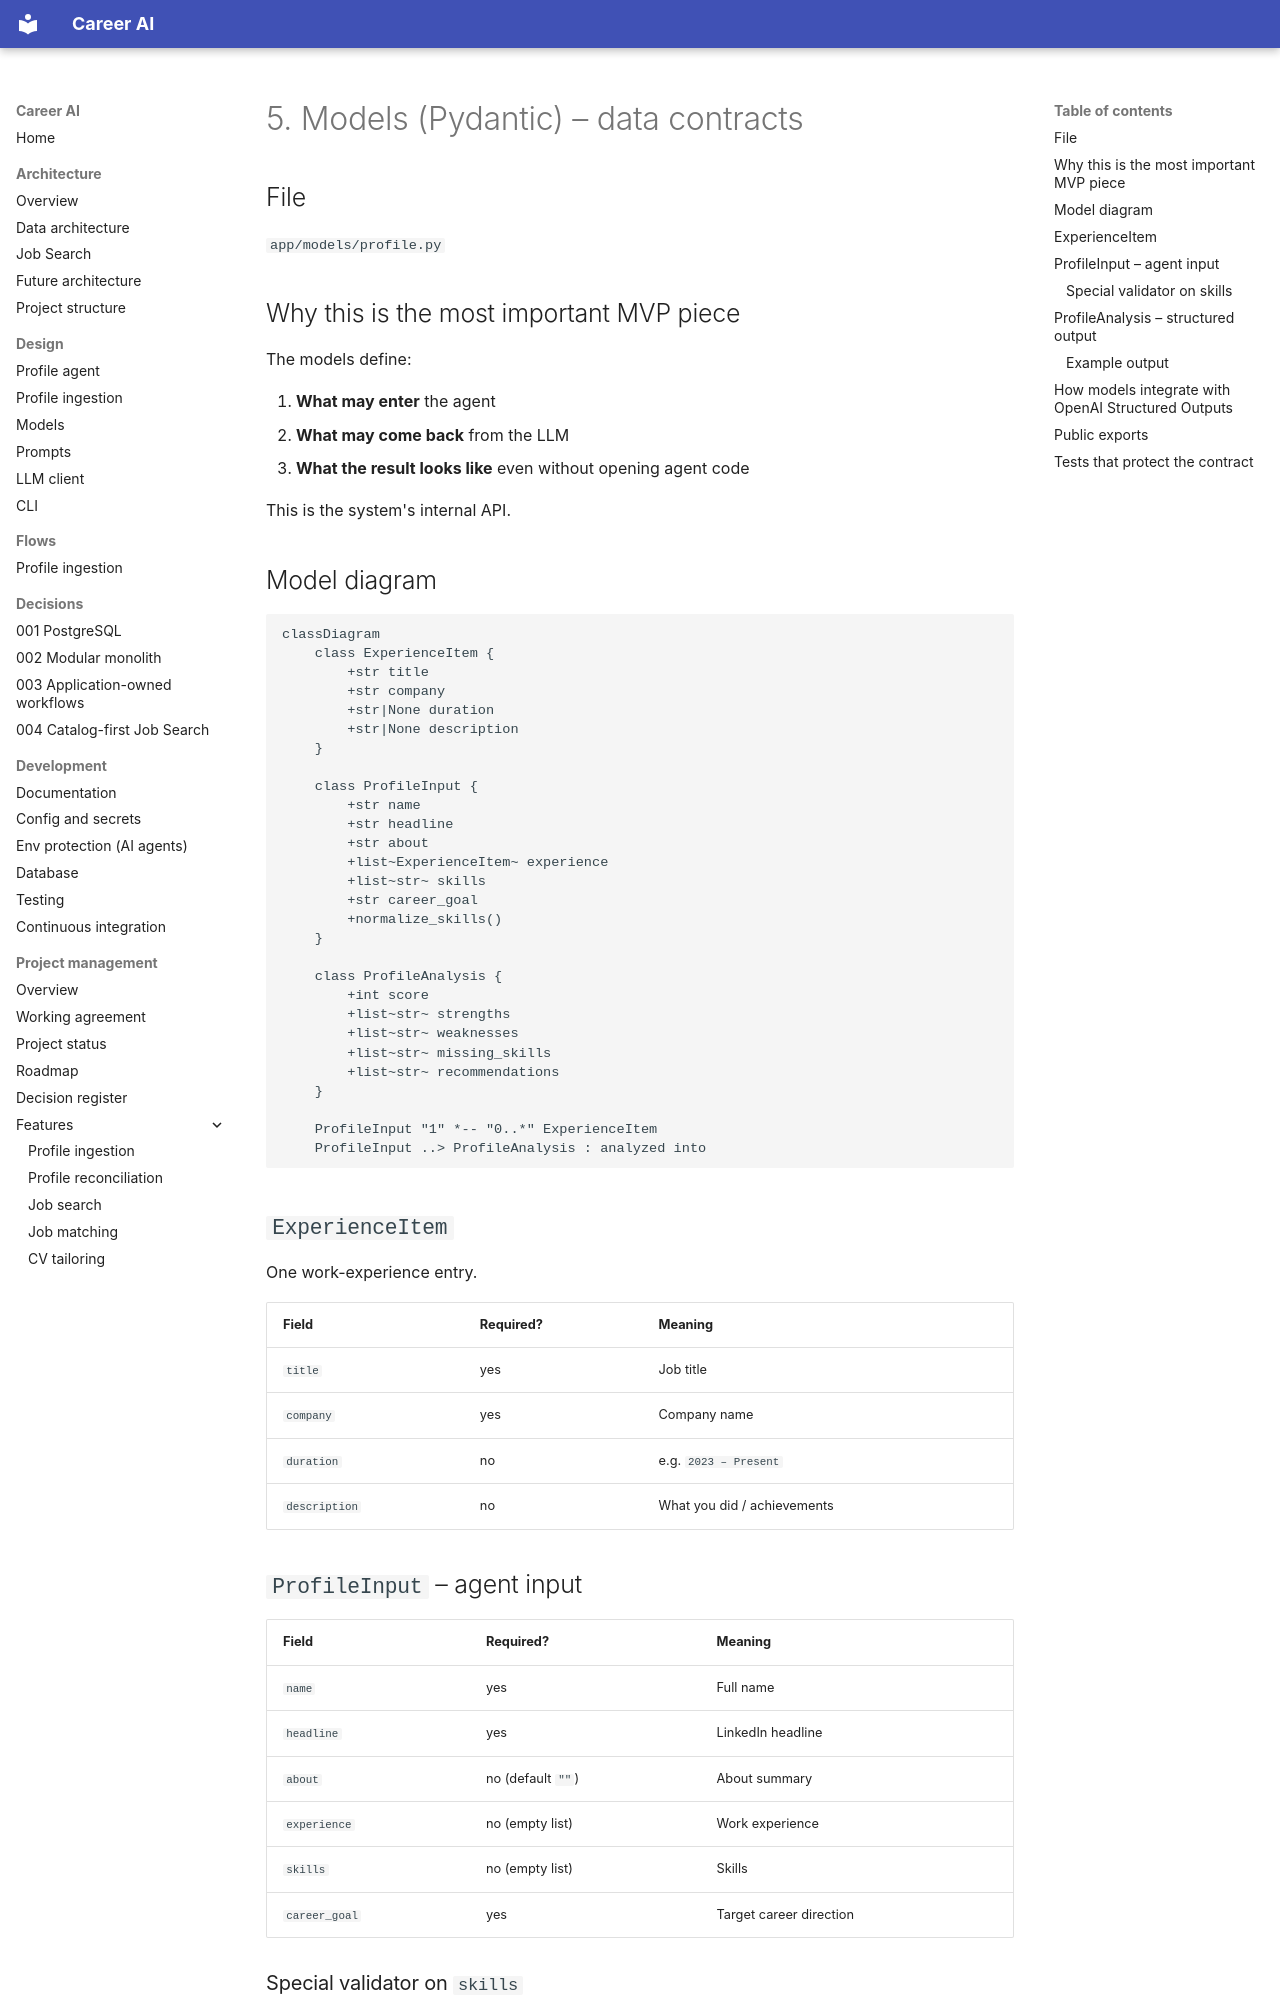

repository: shira-ozana/career-ai · page: 05-models/index.html · generator: mkdocs

# 5. Models (Pydantic) – data contracts

## File

`app/models/profile.py`

## Why this is the most important MVP piece

The models define:

1. **What may enter** the agent
2. **What may come back** from the LLM
3. **What the result looks like** even without opening agent code

This is the system's internal API.

## Model diagram

```mermaid
classDiagram
    class ExperienceItem {
        +str title
        +str company
        +str|None duration
        +str|None description
    }

    class ProfileInput {
        +str name
        +str headline
        +str about
        +list~ExperienceItem~ experience
        +list~str~ skills
        +str career_goal
        +normalize_skills()
    }

    class ProfileAnalysis {
        +int score
        +list~str~ strengths
        +list~str~ weaknesses
        +list~str~ missing_skills
        +list~str~ recommendations
    }

    ProfileInput "1" *-- "0..*" ExperienceItem
    ProfileInput ..> ProfileAnalysis : analyzed into
```

## `ExperienceItem`

One work-experience entry.

| Field | Required? | Meaning |
|-------|-----------|---------|
| `title` | yes | Job title |
| `company` | yes | Company name |
| `duration` | no | e.g. `2023 – Present` |
| `description` | no | What you did / achievements |

## `ProfileInput` – agent input

| Field | Required? | Meaning |
|-------|-----------|---------|
| `name` | yes | Full name |
| `headline` | yes | LinkedIn headline |
| `about` | no (default `""`) | About summary |
| `experience` | no (empty list) | Work experience |
| `skills` | no (empty list) | Skills |
| `career_goal` | yes | Target career direction |
